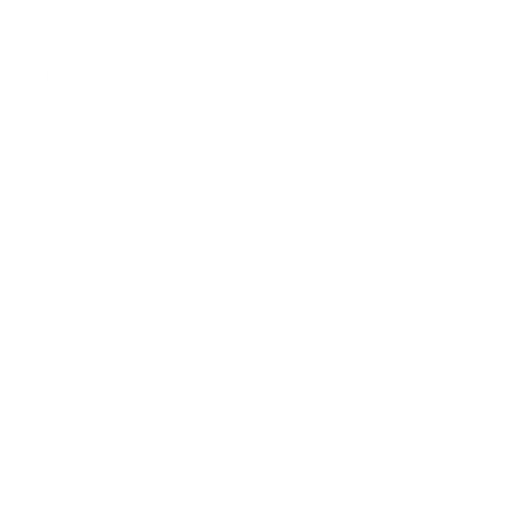
t = 0.00 s
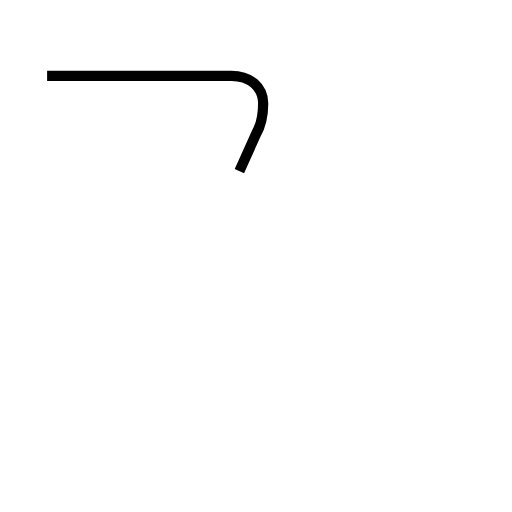
t = 0.89 s
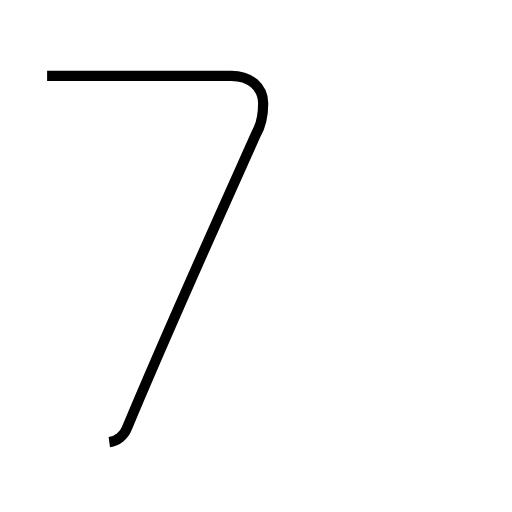
t = 1.78 s
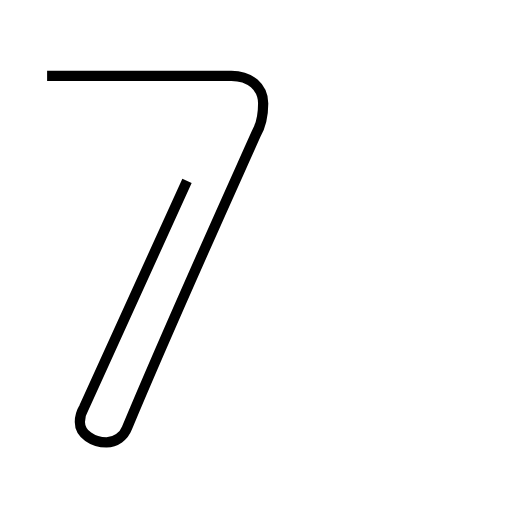
t = 2.67 s
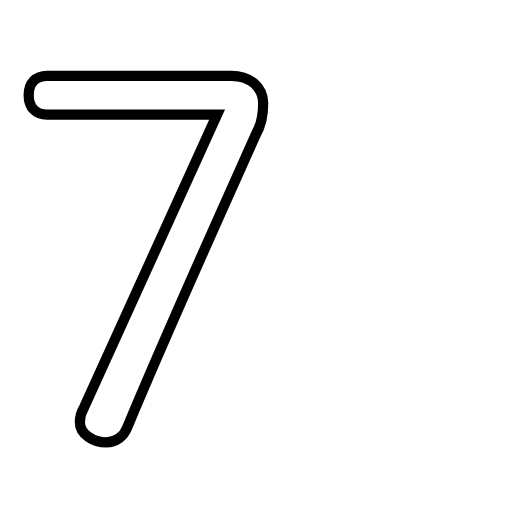
t = 3.56 s

The animated SVG that drew these frames (rendered in a browser with its animation timeline set to each time). Animation: 1 SMIL element (animate=1); one cycle of 3.56 s.

<?xml version='1.0' encoding='utf-8'?>
<svg viewBox="0.0 -6.0 50.0 50.0" version="1.1" xmlns="http://www.w3.org/2000/svg"><rect x="-1000" y="-1000" width="2000" height="2000" stroke="white" fill="white" /><g style="fill:none;stroke:#000000;stroke-width:1"><path d="M 4.6 -36.6 L 22.6 -36.6 C 24.4 -36.6 25.7 -35.5 25.7 -33.9 C 25.7 -32.6 25.4 -31.6 25.0 -30.9 C 20.7 -21.3 16.4 -11.8 12.4 -2.2 C 12.1 -1.4 11.3 -0.8 10.4 -0.8 C 9.1 -0.8 7.8 -1.6 7.8 -2.8 C 7.8 -3.2 7.9 -3.7 8.2 -4.2 C 12.5 -13.8 16.9 -23.3 21.2 -32.8 L 4.6 -32.8 C 3.5 -32.8 2.8 -33.5 2.8 -34.7 C 2.8 -35.9 3.5 -36.6 4.6 -36.6 Z" transform="translate(0.0 38.0)" stroke-dasharray="118.70415319822166" stroke-dashoffset="118.70415319822166"><animate attributeName="stroke-dashoffset" from="118.70415319822166" to="0" dur="3.5611245959466498s" begin="0s" fill="freeze" /></path></g></svg>
